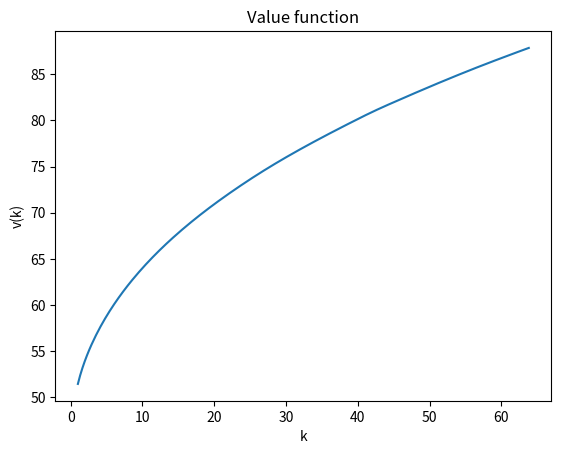
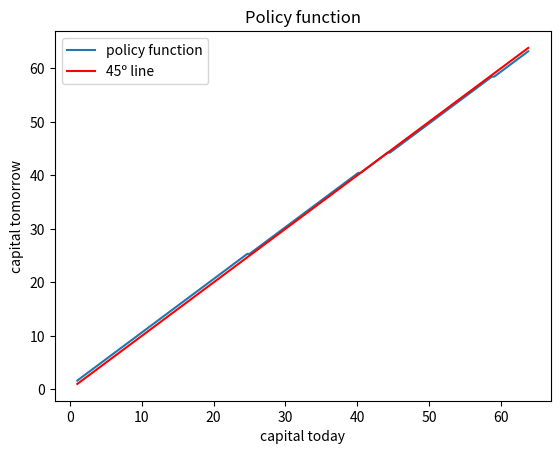

The script that saved these images, in order:
"""
PS4 Itsaso Apezteguia

"""
import numpy as np
import math
import sympy
from sympy import symbols
from scipy.optimize import fsolve
import matplotlib.pyplot as plt
import timeit

"""
QUESTION 1:VALUE FUNCTION ITERATION
"""
""" a) Brute force iterations """

# The recursive problem can be written as:
# v(k) = max u(c) + Bv(k')
# v(k) = max u(f(k) + (1-d)k - k') + Bv(k')

# Setting the parameters:

theta = 0.679
beta = 0.988
delta = 0.013
h = 1
nu = 2
kapa = 0

# Function definitions:
def f(k,h):
   return k**(1-theta)*(h)**theta
    
    
def u(c,h):
    return  np.log(c) - kapa*((h**(1+1/nu))/(1+1/nu))
  
# Steady State:

def capital_ss(k):
    return (1-theta)*k**(-theta)*h**theta+(1-delta)-(1/beta) # From the Euler equation of the Neoclassical growth model f´(k) = 1/beta we obtain an expression for k




k_ss = fsolve(capital_ss,1)  
print (k_ss)
   


# STEP 1: discretizing k. We create our grid by discretizing k. We chose the k_min to be close to 0 but not equal, to avoid violate
# non-zero constrain of consumption and capital. WE will set k_max sligthly above to the SS, for which reason we are 
# going to compute ir as well.

k_min = 1
k_max = 1.5*k_ss
p = 200 #dimension of the grid
k = np.linspace(k_min, k_max, p)

# STEP 2: guess the value function. Our initial guess is V=0

V0 = np.zeros(p)

#STEP 3 and 4: define the return matrix M and non-negativity constraint for consumption
#We define a matrix that cointains the utility associated to every possible combination of k & k'. 
# The method defined deliver the utility associated to the introduced pair as input. Besides, we make sure that
# we do not get any solution for wich consumption is zero by adding a constraint

penalty = -100000

def return_M(k1,k2):
   c = f(k1,h) + (1-delta)*k1 - k2
   if c>0:
       return u(c,h)
   else:
       return penalty

M = np.empty([p,p])
i=0
while i<=p-1:
    j=0
    while j<=p-1:
        M[i,j] = return_M(k[i],k[j]) #We deffine matrix M
        j = j+1
    i = i+1

# STEP 5.1: From matrix M and vector V, we deffine a matrix X that collect all possible values of V
#X = M+beta*V_0
# STEP 5.2: Compute the updated value function as the maximum element in each row of X
# STEP 6: We create a loop to iterate the Bellman equation until it report that the distance between two consecutives
# values of V is small enough, meanning that we have reached the SS.

start = timeit.default_timer()

def Bellman(M,V0):
   X = np.empty([p,p])
   i=0
   while i<p:
        j=0
        while j<p:
            X[i,j] = M[i,j] + beta*V0[j] #We deffine matrix X
            j = j+1
        i = i+1 
   argmax_i = np.argmax(X,axis=1) #We deffine a vector that deliver the maximun of each row

   V1 = np.empty(p)
   i=0
   while i<p:
       V1[i] = max(X[i,:]) #We deffine V_s+1
       i = i+1
   return V1, argmax_i

def solution(B):
    counter = 0
    e = 0.05
    V_s1, argmax_i = B(M,V0)
    diff = abs(V_s1 - V0)
    while max(diff) > e: #We deffine the loop that will deliver the solution V
        V_s = V_s1
        V_s1, argmax_i = B(M,V_s)
        diff = abs(V_s1 - V_s)
        counter +=1
    g_s = np.empty(p)
    for i in range(p):
        g_s[i] = k[int(argmax_i[i])] #We deffine the policy function vector
    return V_s1, g_s,counter


V, g, iterations = solution(Bellman)

stop = timeit.default_timer()
time_bruteForce = stop - start
print('Time - brute force: '+str(time_bruteForce))
print('Number of iterations - brute force:'+str(iterations))


## Plotting the value function:

plt.plot(k,V)
plt.xlabel('k')
plt.ylabel('v(k)')
plt.title('Value function')
plt.show()

## Plotting the policy function:

plt.plot(k, g, label = 'policy function')
plt.plot(k,k,color = 'red',label = '45º line')
plt.xlabel('capital today')
plt.ylabel('capital tomorrow')
plt.title('Policy function')
plt.legend()
plt.show()
